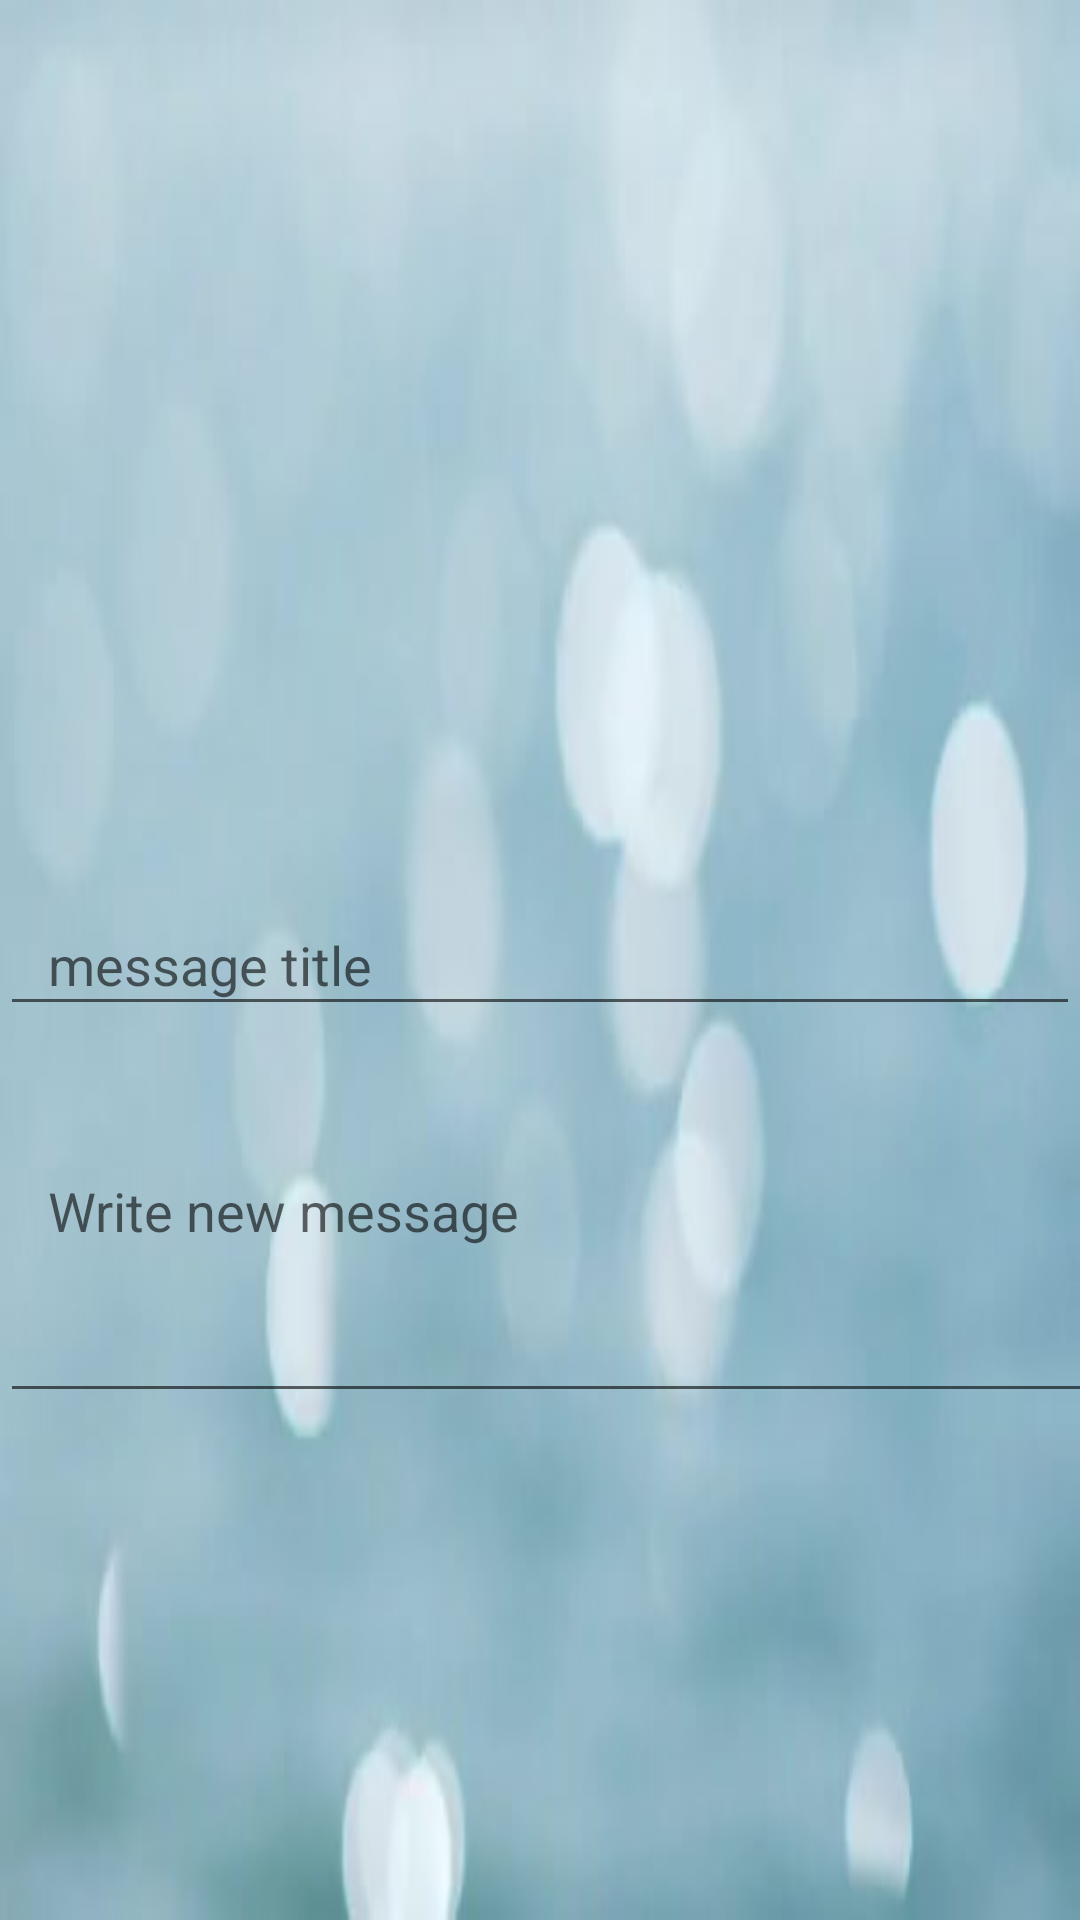

Reconstruct the res/layout file that produces this screen, plus the resources it refers to.
<!-- AndroidManifest.xml: application theme AppTheme -->
<!-- res/layout/layout_dialog.xml -->
<?xml version="1.0" encoding="utf-8"?>
<RelativeLayout xmlns:android="http://schemas.android.com/apk/res/android"
    xmlns:app="http://schemas.android.com/apk/res-auto"
    xmlns:tools="http://schemas.android.com/tools"
    android:layout_width="match_parent" android:layout_height="match_parent">

    <androidx.constraintlayout.widget.ConstraintLayout
        android:layout_width="match_parent"
        android:layout_height="match_parent"
        android:background="@drawable/background"
        android:orientation="vertical"
        tools:layout_editor_absoluteX="1dp"
        tools:layout_editor_absoluteY="482dp">

        <EditText
            android:id="@+id/msg_title"
            android:layout_width="match_parent"
            android:layout_height="44dp"
            android:layout_alignParentStart="true"
            android:layout_alignParentTop="true"
            android:layout_alignParentEnd="true"
            android:layout_alignParentBottom="true"
            android:hint="message title"
            android:paddingLeft="16dp"
            android:paddingRight="16dp"
            app:layout_constraintBottom_toBottomOf="parent"
            app:layout_constraintEnd_toEndOf="parent"
            app:layout_constraintStart_toStartOf="parent"
            app:layout_constraintTop_toTopOf="parent" />

        <EditText
            android:id="@+id/msg_body"
            android:layout_width="409dp"
            android:layout_height="129dp"
            android:layout_alignTop="@+id/msg_title"
            android:layout_alignParentStart="true"
            android:layout_alignParentEnd="true"
            android:layout_alignParentBottom="true"
            android:hint="Write new message"
            android:paddingLeft="16dp"
            android:paddingRight="16dp"
            android:paddingBottom="16dp"
            app:layout_constraintBottom_toBottomOf="parent"
            app:layout_constraintEnd_toEndOf="parent"
            app:layout_constraintHorizontal_bias="0.0"
            app:layout_constraintStart_toStartOf="parent"
            app:layout_constraintTop_toBottomOf="@+id/msg_title"
            app:layout_constraintVertical_bias="0.0" />

    </androidx.constraintlayout.widget.ConstraintLayout>
</RelativeLayout>
<!-- resources referenced by this layout -->
<resources>
  <!-- drawable background: jpg bitmap (drawable, 9379 bytes) -->
  <style name="AppTheme" parent="Theme.AppCompat.Light.NoActionBar">
          
          <item name="colorPrimary">@color/colorPrimary</item>
          <item name="colorPrimaryDark">@color/colorPrimaryDark</item>
          <item name="colorAccent">@color/colorAccent</item>
      </style>
  <color name="colorPrimary">#008577</color>
  <color name="colorPrimaryDark">#00574B</color>
  <color name="colorAccent">#D81B60</color>
</resources>
